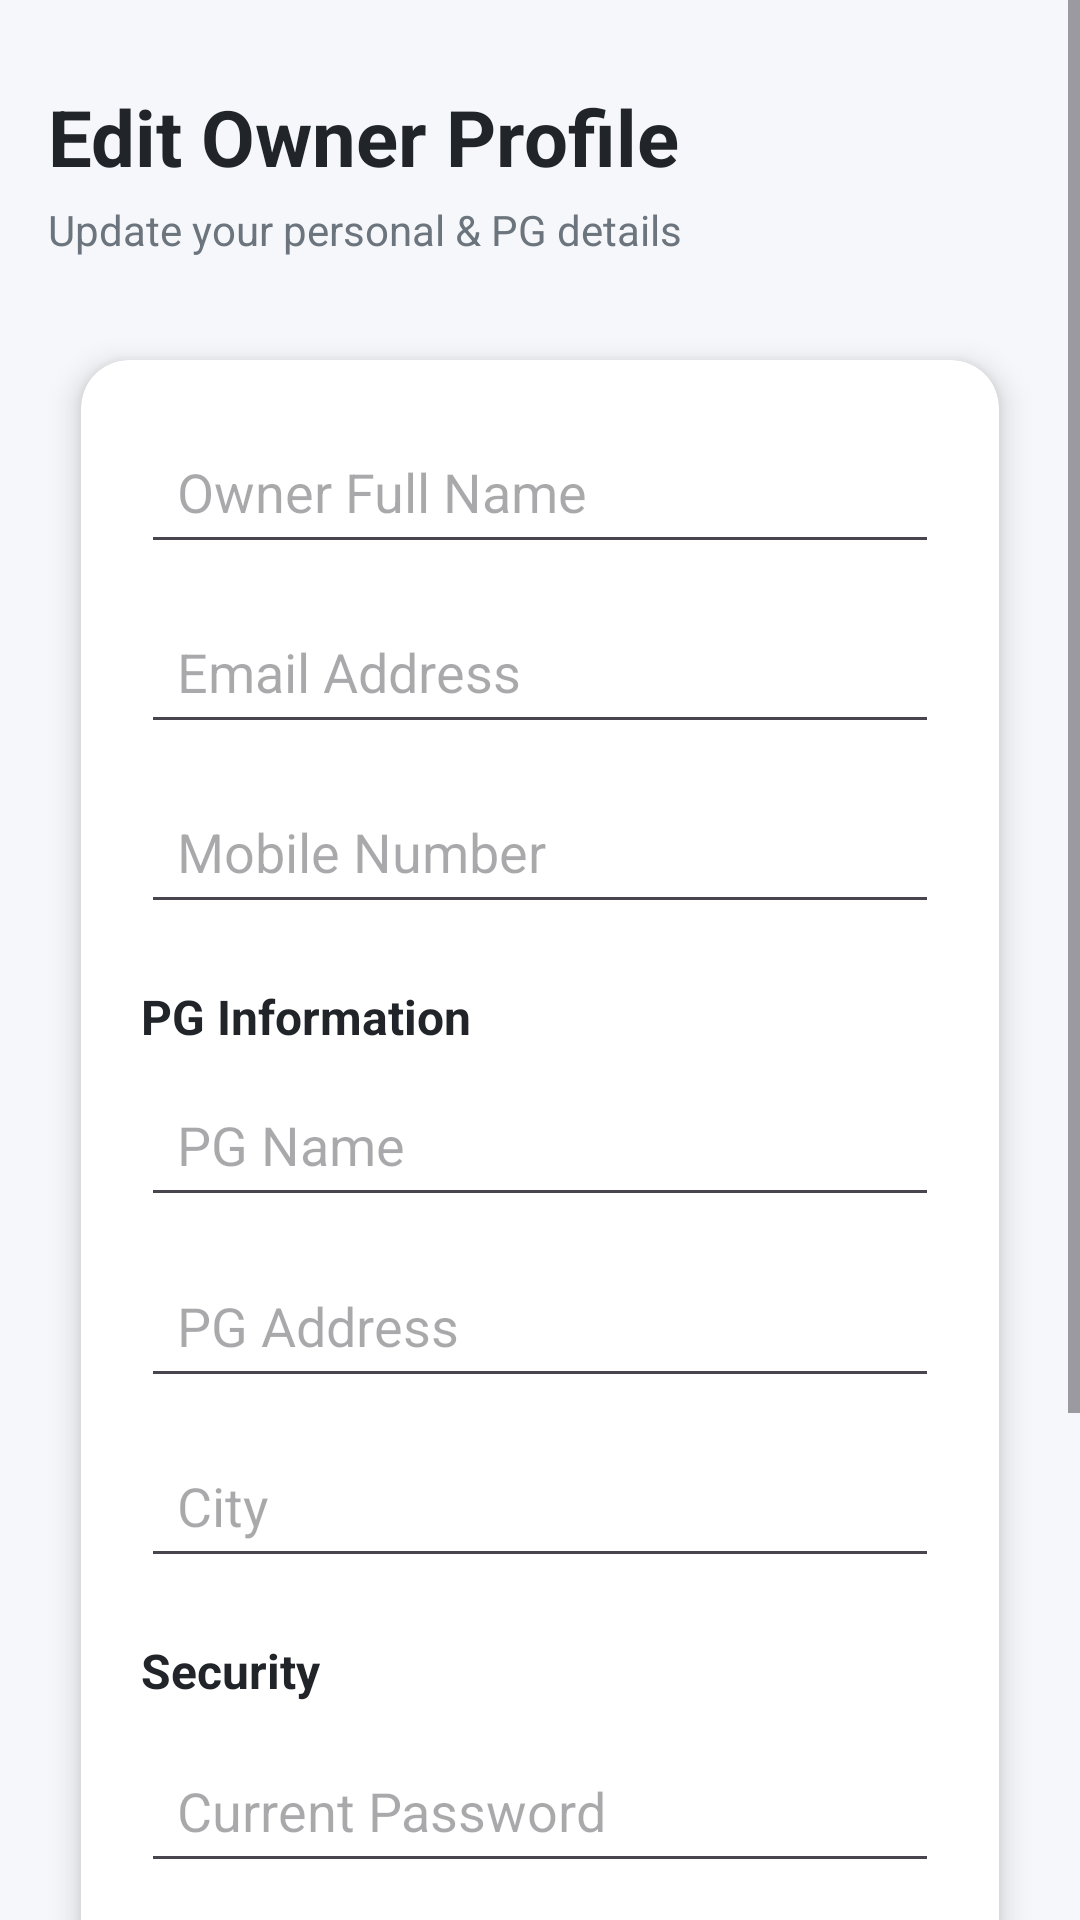

Reconstruct the res/layout file that produces this screen, plus the resources it refers to.
<!-- AndroidManifest.xml: application theme Theme.PgRentalApp2 -->
<!-- res/layout/activity_edit_owner_profile.xml -->
<?xml version="1.0" encoding="utf-8"?>
<ScrollView xmlns:android="http://schemas.android.com/apk/res/android"
    xmlns:card_view="http://schemas.android.com/apk/res-auto"
    android:layout_width="match_parent"
    android:layout_height="match_parent"
    android:background="#F5F7FA">

    <LinearLayout
        android:orientation="vertical"
        android:paddingStart="16dp"
        android:paddingEnd="16dp"
        android:paddingTop="28dp"
        android:paddingBottom="16dp"
        android:layout_width="match_parent"
        android:layout_height="wrap_content">

        <TextView
            android:text="Edit Owner Profile"
            android:textSize="26sp"
            android:textStyle="bold"
            android:textColor="#212529"
            android:layout_width="wrap_content"
            android:layout_height="wrap_content"/>

        <TextView
            android:text="Update your personal &amp; PG details"
            android:textSize="14sp"
            android:textColor="#6C757D"
            android:layout_marginTop="4dp"
            android:layout_marginBottom="20dp"
            android:layout_width="wrap_content"
            android:layout_height="wrap_content"/>

        <androidx.cardview.widget.CardView
            android:layout_width="match_parent"
            android:layout_height="wrap_content"
            card_view:cardCornerRadius="16dp"
            card_view:cardElevation="6dp"
            card_view:cardUseCompatPadding="true">

            <LinearLayout
                android:orientation="vertical"
                android:padding="20dp"
                android:layout_width="match_parent"
                android:layout_height="wrap_content">

                <EditText
                    android:id="@+id/edtName"
                    android:hint="Owner Full Name"
                    android:padding="12dp"
                    android:layout_width="match_parent"
                    android:layout_height="48dp"/>

                <EditText
                    android:id="@+id/edtEmail"
                    android:hint="Email Address"
                    android:inputType="textEmailAddress"
                    android:layout_marginTop="12dp"
                    android:padding="12dp"
                    android:layout_width="match_parent"
                    android:layout_height="48dp"/>

                <EditText
                    android:id="@+id/edtMobile"
                    android:hint="Mobile Number"
                    android:inputType="phone"
                    android:layout_marginTop="12dp"
                    android:padding="12dp"
                    android:layout_width="match_parent"
                    android:layout_height="48dp"/>

                <TextView
                    android:text="PG Information"
                    android:textSize="16sp"
                    android:textStyle="bold"
                    android:textColor="#212529"
                    android:layout_marginTop="20dp"
                    android:layout_marginBottom="8dp"
                    android:layout_width="wrap_content"
                    android:layout_height="wrap_content"/>

                <EditText
                    android:id="@+id/edtPgName"
                    android:hint="PG Name"
                    android:padding="12dp"
                    android:layout_width="match_parent"
                    android:layout_height="48dp"/>

                <EditText
                    android:id="@+id/edtAddress"
                    android:hint="PG Address"
                    android:layout_marginTop="12dp"
                    android:padding="12dp"
                    android:layout_width="match_parent"
                    android:layout_height="wrap_content"/>

                <EditText
                    android:id="@+id/edtCity"
                    android:hint="City"
                    android:layout_marginTop="12dp"
                    android:padding="12dp"
                    android:layout_width="match_parent"
                    android:layout_height="48dp"/>


                <TextView
                    android:text="Security"
                    android:textSize="16sp"
                    android:textStyle="bold"
                    android:textColor="#212529"
                    android:layout_marginTop="20dp"
                    android:layout_marginBottom="8dp"
                    android:layout_width="wrap_content"
                    android:layout_height="wrap_content"/>

                <EditText
                    android:id="@+id/edtOldPassword"
                    android:hint="Current Password"
                    android:inputType="textPassword"
                    android:layout_marginTop="4dp"
                    android:padding="12dp"
                    android:layout_width="match_parent"
                    android:layout_height="48dp"/>

                <EditText
                    android:id="@+id/edtNewPassword"
                    android:hint="New Password"
                    android:inputType="textPassword"
                    android:layout_marginTop="12dp"
                    android:padding="12dp"
                    android:layout_width="match_parent"
                    android:layout_height="48dp"/>

                <EditText
                    android:id="@+id/edtConfirmPassword"
                    android:hint="Confirm New Password"
                    android:inputType="textPassword"
                    android:layout_marginTop="12dp"
                    android:padding="12dp"
                    android:layout_width="match_parent"
                    android:layout_height="48dp"/>

                <Button
                    android:id="@+id/btnSaveProfile"
                    android:text="Save Changes"
                    android:textAllCaps="false"
                    android:textSize="16sp"
                    android:layout_marginTop="24dp"
                    android:backgroundTint="#1976D2"
                    android:textColor="#FFFFFF"
                    android:layout_width="match_parent"
                    android:layout_height="48dp"/>

            </LinearLayout>
        </androidx.cardview.widget.CardView>

    </LinearLayout>
</ScrollView>
<!-- resources referenced by this layout -->
<resources>
  <style name="Theme.PgRentalApp2" parent="Base.Theme.PgRentalApp2" />
  <style name="Base.Theme.PgRentalApp2" parent="Theme.Material3.DayNight.NoActionBar">
          
          
      </style>
</resources>
